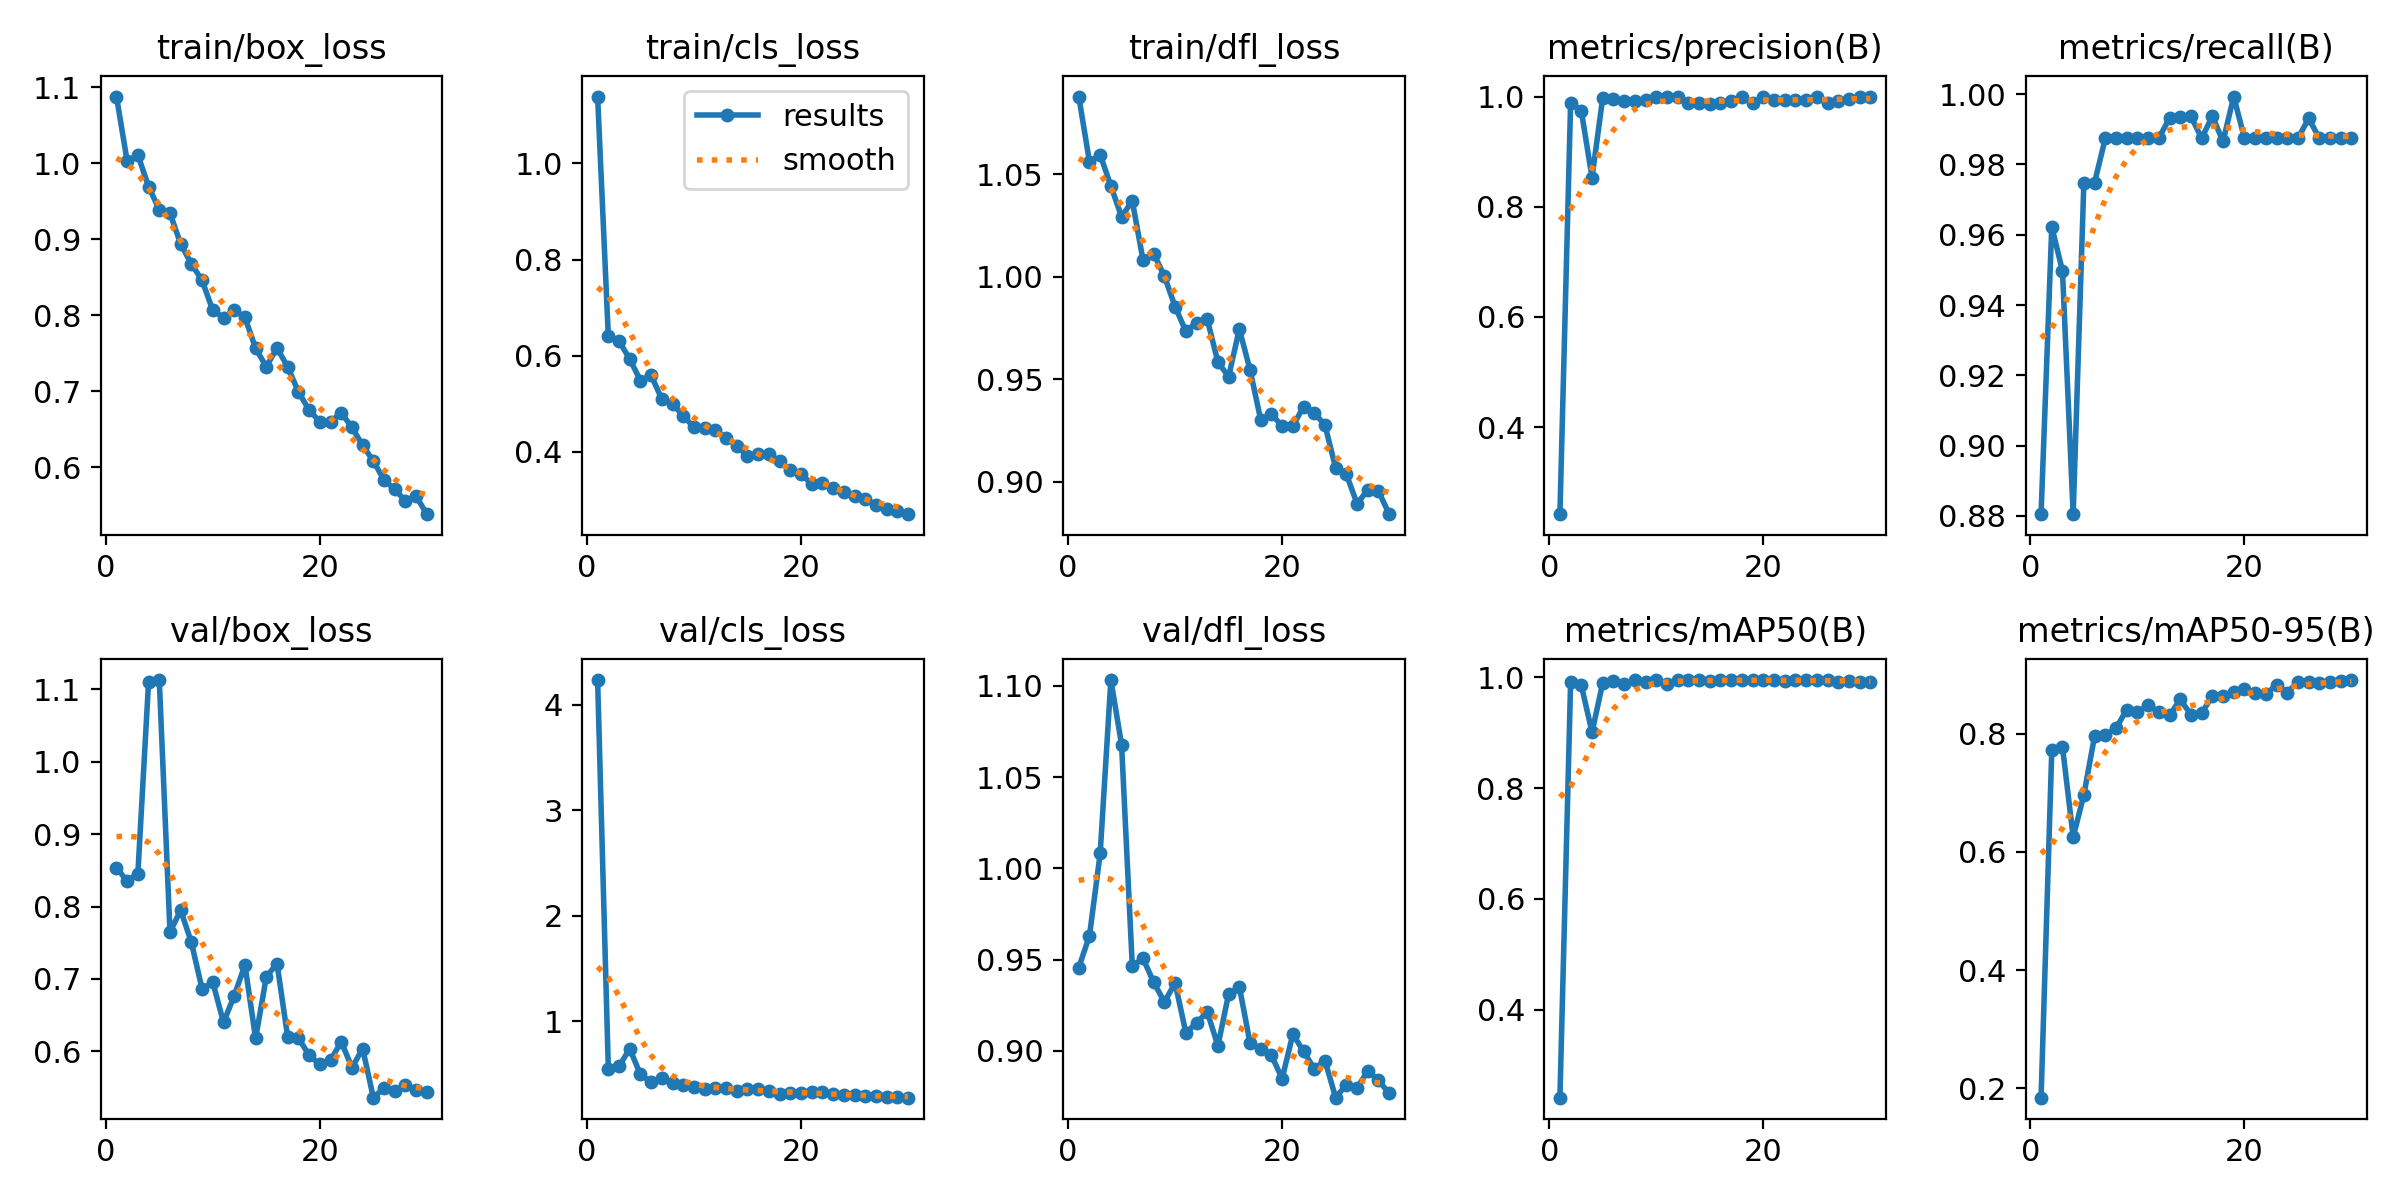

The file beside this chart, header and first rows:
epoch, time, train/box_loss, train/cls_loss, train/dfl_loss, metrics/precision(B), metrics/recall(B), metrics/mAP50(B), metrics/mAP50-95(B), val/box_loss, val/cls_loss, val/dfl_loss, lr/pg0, lr/pg1, lr/pg2
1, 14.43, 1.087, 1.139, 1.088, 0.2421, 0.8805, 0.2414, 0.1844, 0.8537, 4.233, 0.9456, 0.0006594, 0.0006594, 0.0006594
2, 26.24, 1.002, 0.6403, 1.056, 0.9891, 0.9623, 0.9909, 0.7716, 0.8349, 0.547, 0.9631, 0.001282, 0.001282, 0.001282
3, 37.79, 1.011, 0.6301, 1.06, 0.9742, 0.9497, 0.9852, 0.7779, 0.8456, 0.573, 1.008, 0.001861, 0.001861, 0.001861
4, 49.39, 0.9691, 0.5927, 1.044, 0.8528, 0.8805, 0.9008, 0.6251, 1.111, 0.7395, 1.103, 0.001802, 0.001802, 0.001802
5, 60.92, 0.9387, 0.5481, 1.029, 0.9979, 0.9748, 0.9899, 0.6968, 1.113, 0.4957, 1.068, 0.001736, 0.001736, 0.001736
6, 72.44, 0.9343, 0.5588, 1.037, 0.9958, 0.9748, 0.9935, 0.796, 0.7648, 0.4227, 0.9465, 0.00167, 0.00167, 0.00167
7, 84.01, 0.8935, 0.5095, 1.008, 0.9926, 0.9874, 0.9869, 0.7977, 0.7948, 0.4634, 0.9507, 0.001604, 0.001604, 0.001604
8, 95.64, 0.8676, 0.4996, 1.011, 0.9926, 0.9874, 0.9948, 0.8094, 0.7504, 0.4126, 0.9376, 0.001538, 0.001538, 0.001538
9, 107.8, 0.8457, 0.4746, 1, 0.9932, 0.9874, 0.992, 0.8405, 0.6858, 0.3954, 0.9267, 0.001472, 0.001472, 0.001472
10, 120.4, 0.8064, 0.4507, 0.9854, 0.9993, 0.9874, 0.9942, 0.836, 0.6952, 0.373, 0.9373, 0.001406, 0.001406, 0.001406
11, 132.1, 0.7969, 0.4497, 0.9735, 0.9991, 0.9874, 0.987, 0.8485, 0.6399, 0.3572, 0.9101, 0.00134, 0.00134, 0.00134
12, 143.7, 0.8069, 0.4448, 0.9776, 0.9986, 0.9874, 0.9945, 0.8365, 0.6766, 0.3711, 0.9151, 0.001274, 0.001274, 0.001274
13, 155.2, 0.7973, 0.4287, 0.9793, 0.9875, 0.9932, 0.9948, 0.8308, 0.7192, 0.3673, 0.9215, 0.001208, 0.001208, 0.001208
14, 166.8, 0.7564, 0.4119, 0.9584, 0.9875, 0.9935, 0.9949, 0.8581, 0.6178, 0.3356, 0.9028, 0.001142, 0.001142, 0.001142
15, 178.4, 0.7323, 0.3912, 0.9513, 0.9864, 0.9937, 0.9933, 0.832, 0.7028, 0.36, 0.9313, 0.001076, 0.001076, 0.001076
16, 190.1, 0.7571, 0.3955, 0.9745, 0.9887, 0.9874, 0.9947, 0.8348, 0.7212, 0.358, 0.9352, 0.00101, 0.00101, 0.00101
17, 201.5, 0.7318, 0.3957, 0.9547, 0.9927, 0.9937, 0.9949, 0.8637, 0.6192, 0.3409, 0.9044, 0.000944, 0.000944, 0.000944
18, 213.1, 0.6994, 0.3795, 0.9302, 1, 0.9865, 0.9946, 0.863, 0.6182, 0.3149, 0.9011, 0.000878, 0.000878, 0.000878
19, 224.8, 0.6751, 0.3619, 0.933, 0.9876, 0.9993, 0.9949, 0.8698, 0.5945, 0.3162, 0.8975, 0.000812, 0.000812, 0.000812
20, 236.4, 0.66, 0.3531, 0.9272, 0.9995, 0.9874, 0.9943, 0.875, 0.5819, 0.3217, 0.8849, 0.000746, 0.000746, 0.000746
21, 271.2, 0.6599, 0.3331, 0.9271, 0.9929, 0.9874, 0.9944, 0.8684, 0.5876, 0.3267, 0.9092, 0.00068, 0.00068, 0.00068
22, 282.8, 0.6719, 0.3347, 0.9367, 0.9931, 0.9874, 0.994, 0.8671, 0.6132, 0.333, 0.8998, 0.000614, 0.000614, 0.000614
23, 294, 0.6524, 0.3253, 0.9336, 0.9933, 0.9874, 0.9948, 0.8822, 0.5774, 0.3072, 0.8902, 0.000548, 0.000548, 0.000548
24, 305.3, 0.629, 0.3157, 0.9277, 0.9936, 0.9874, 0.9948, 0.8696, 0.6036, 0.3012, 0.8948, 0.000482, 0.000482, 0.000482
25, 316.5, 0.6083, 0.3077, 0.9066, 0.9994, 0.9874, 0.9948, 0.8882, 0.5359, 0.2988, 0.8744, 0.000416, 0.000416, 0.000416
26, 327.9, 0.5833, 0.3018, 0.9036, 0.9875, 0.9931, 0.9949, 0.8877, 0.5494, 0.2929, 0.8815, 0.00035, 0.00035, 0.00035
27, 339.3, 0.571, 0.2883, 0.8894, 0.9927, 0.9874, 0.992, 0.8859, 0.5449, 0.2904, 0.8797, 0.000284, 0.000284, 0.000284
28, 350.7, 0.5559, 0.2809, 0.896, 0.9956, 0.9874, 0.9936, 0.8876, 0.5536, 0.2853, 0.8892, 0.000218, 0.000218, 0.000218
29, 361.9, 0.5619, 0.2773, 0.8955, 0.9984, 0.9874, 0.9921, 0.8899, 0.5464, 0.287, 0.8839, 0.000152, 0.000152, 0.000152
30, 373.2, 0.5384, 0.2699, 0.8842, 1, 0.9874, 0.992, 0.8907, 0.5434, 0.2761, 0.8768, 8.6e-05, 8.6e-05, 8.6e-05
